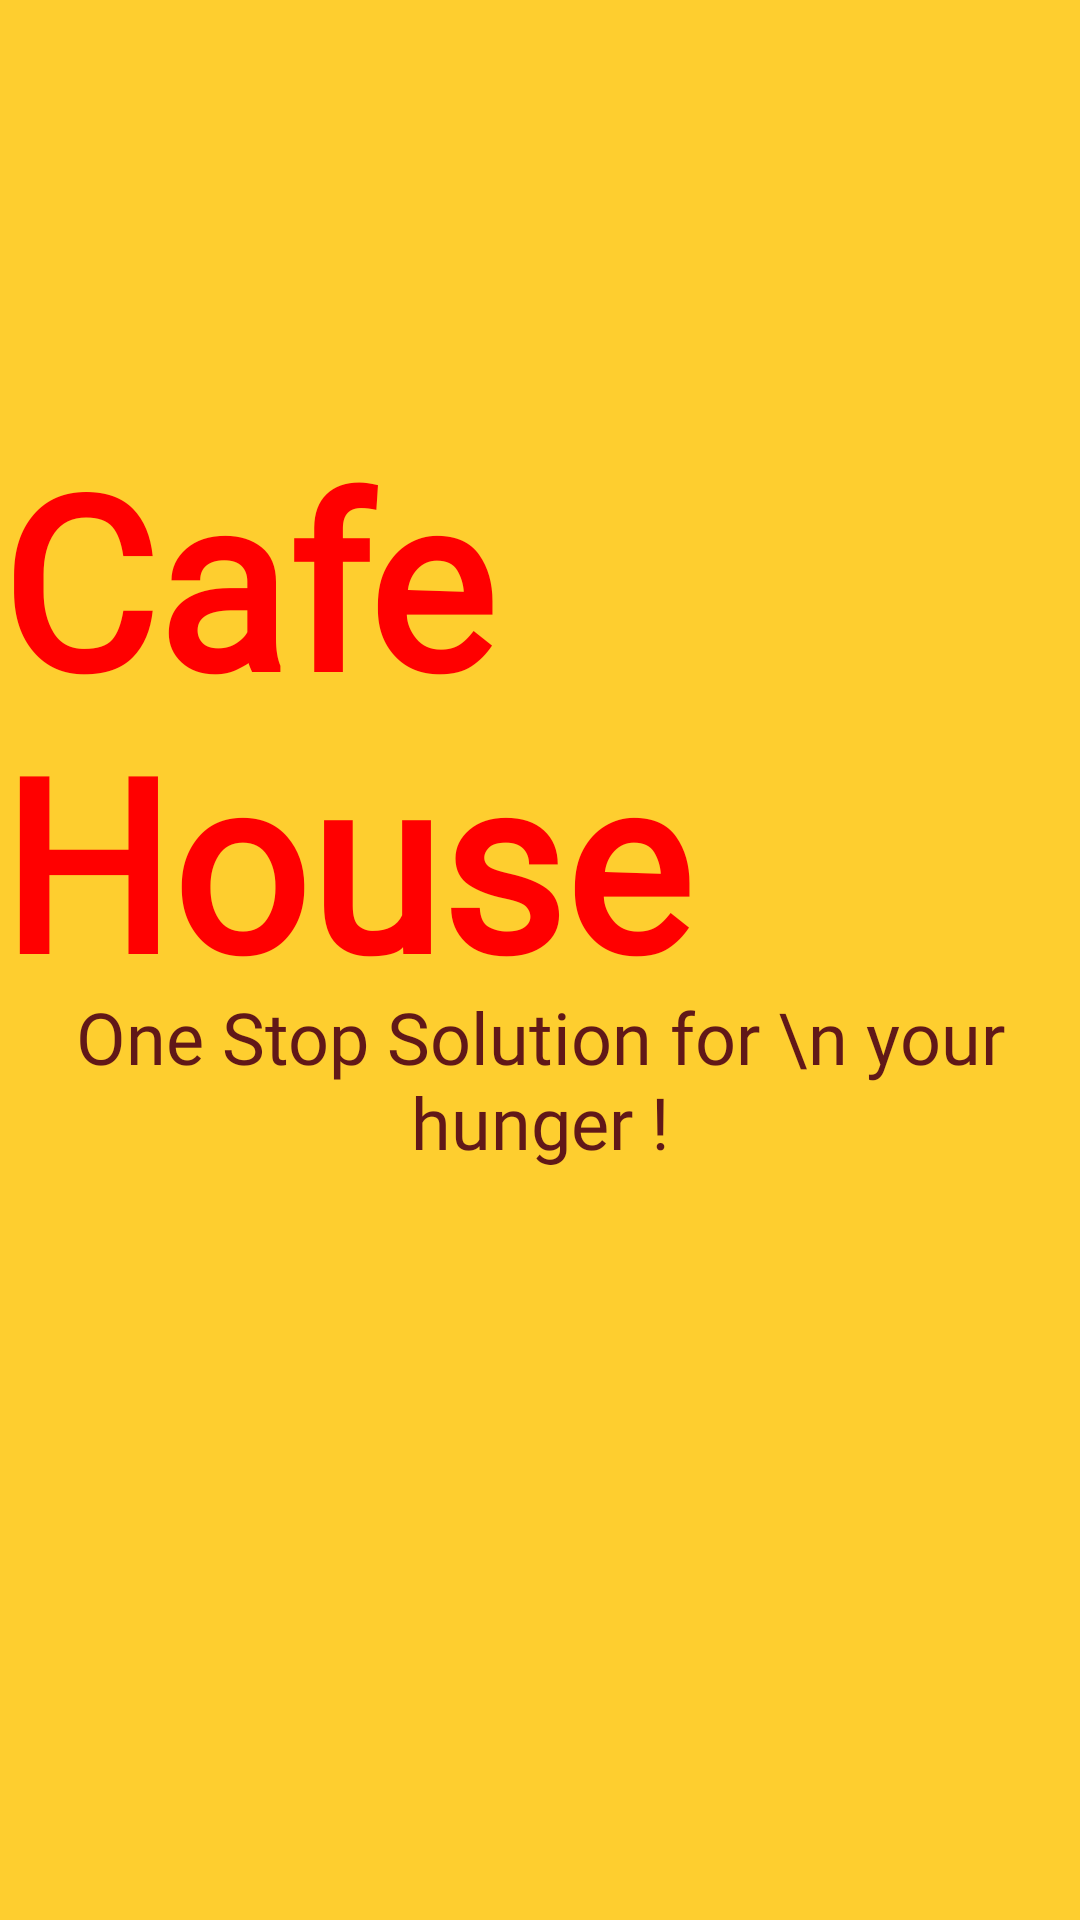

Here is an Android app screen rendered from its layout file. Give the layout XML and the strings, colors and styles it references.
<!-- AndroidManifest.xml: application theme Theme.CafeHouse -->
<!-- res/layout/activity_splash_screen.xml -->
<?xml version="1.0" encoding="utf-8"?>
<androidx.constraintlayout.widget.ConstraintLayout xmlns:android="http://schemas.android.com/apk/res/android"
    xmlns:app="http://schemas.android.com/apk/res-auto"
    xmlns:tools="http://schemas.android.com/tools"
    android:layout_width="match_parent"
    android:layout_height="match_parent"
    android:background="#fece2f"
    tools:context=".splashScreen">

  <ImageView
      android:id="@+id/logo"
      android:layout_width="200dp"
      android:layout_height="200dp"
      android:layout_marginTop="120dp"
      app:layout_constraintEnd_toEndOf="parent"
      app:layout_constraintStart_toStartOf="parent"
      app:layout_constraintTop_toTopOf="parent"
      app:srcCompat="@drawable/splashlogo"
      app:tint="@color/white" />


  <TextView
      android:id="@+id/name"
      android:layout_width="wrap_content"
      android:layout_height="wrap_content"
      android:layout_marginBottom="300dp"
      android:fontFamily="@font/bangers"
      android:text="Cafe House"
      android:textColor="#FF0000"
      android:textSize="80sp"
      android:textStyle="bold"
      app:layout_constraintBottom_toBottomOf="parent"
      app:layout_constraintEnd_toEndOf="parent"
      app:layout_constraintStart_toStartOf="parent" />

  <TextView
      android:id="@+id/slogan"
      android:layout_width="wrap_content"
      android:layout_height="wrap_content"
      android:layout_marginBottom="250dp"
      android:fontFamily="@font/alegreya_bold_italic"
      android:text="One Stop Solution for \n your hunger !"
      android:textAlignment="center"
      android:textSize="24sp"
      android:textColor="#611818"
      app:layout_constraintBottom_toBottomOf="parent"
      app:layout_constraintEnd_toEndOf="parent"
      app:layout_constraintStart_toStartOf="parent"
      tools:ignore="HardcodedText" />


</androidx.constraintlayout.widget.ConstraintLayout>
<!-- resources referenced by this layout -->
<resources>
  <color name="white">#FFFFFFFF</color>
  <style name="Theme.CafeHouse" parent="Theme.AppCompat.DayNight.DarkActionBar">
          
          <item name="colorPrimary">@color/purple_500</item>
          <item name="colorPrimaryVariant">@color/purple_700</item>
          <item name="colorOnPrimary">@color/white</item>
          
          <item name="colorSecondary">@color/teal_200</item>
          <item name="colorSecondaryVariant">@color/teal_700</item>
          <item name="colorOnSecondary">@color/black</item>
          
          <item name="android:statusBarColor" tools:targetApi="l">?attr/colorPrimaryVariant</item>
          
      </style>
  <color name="purple_500">#FF6200EE</color>
  <color name="purple_700">#FF3700B3</color>
  <color name="teal_200">#FF03DAC5</color>
  <color name="teal_700">#FF018786</color>
  <color name="black">#FF000000</color>
</resources>
